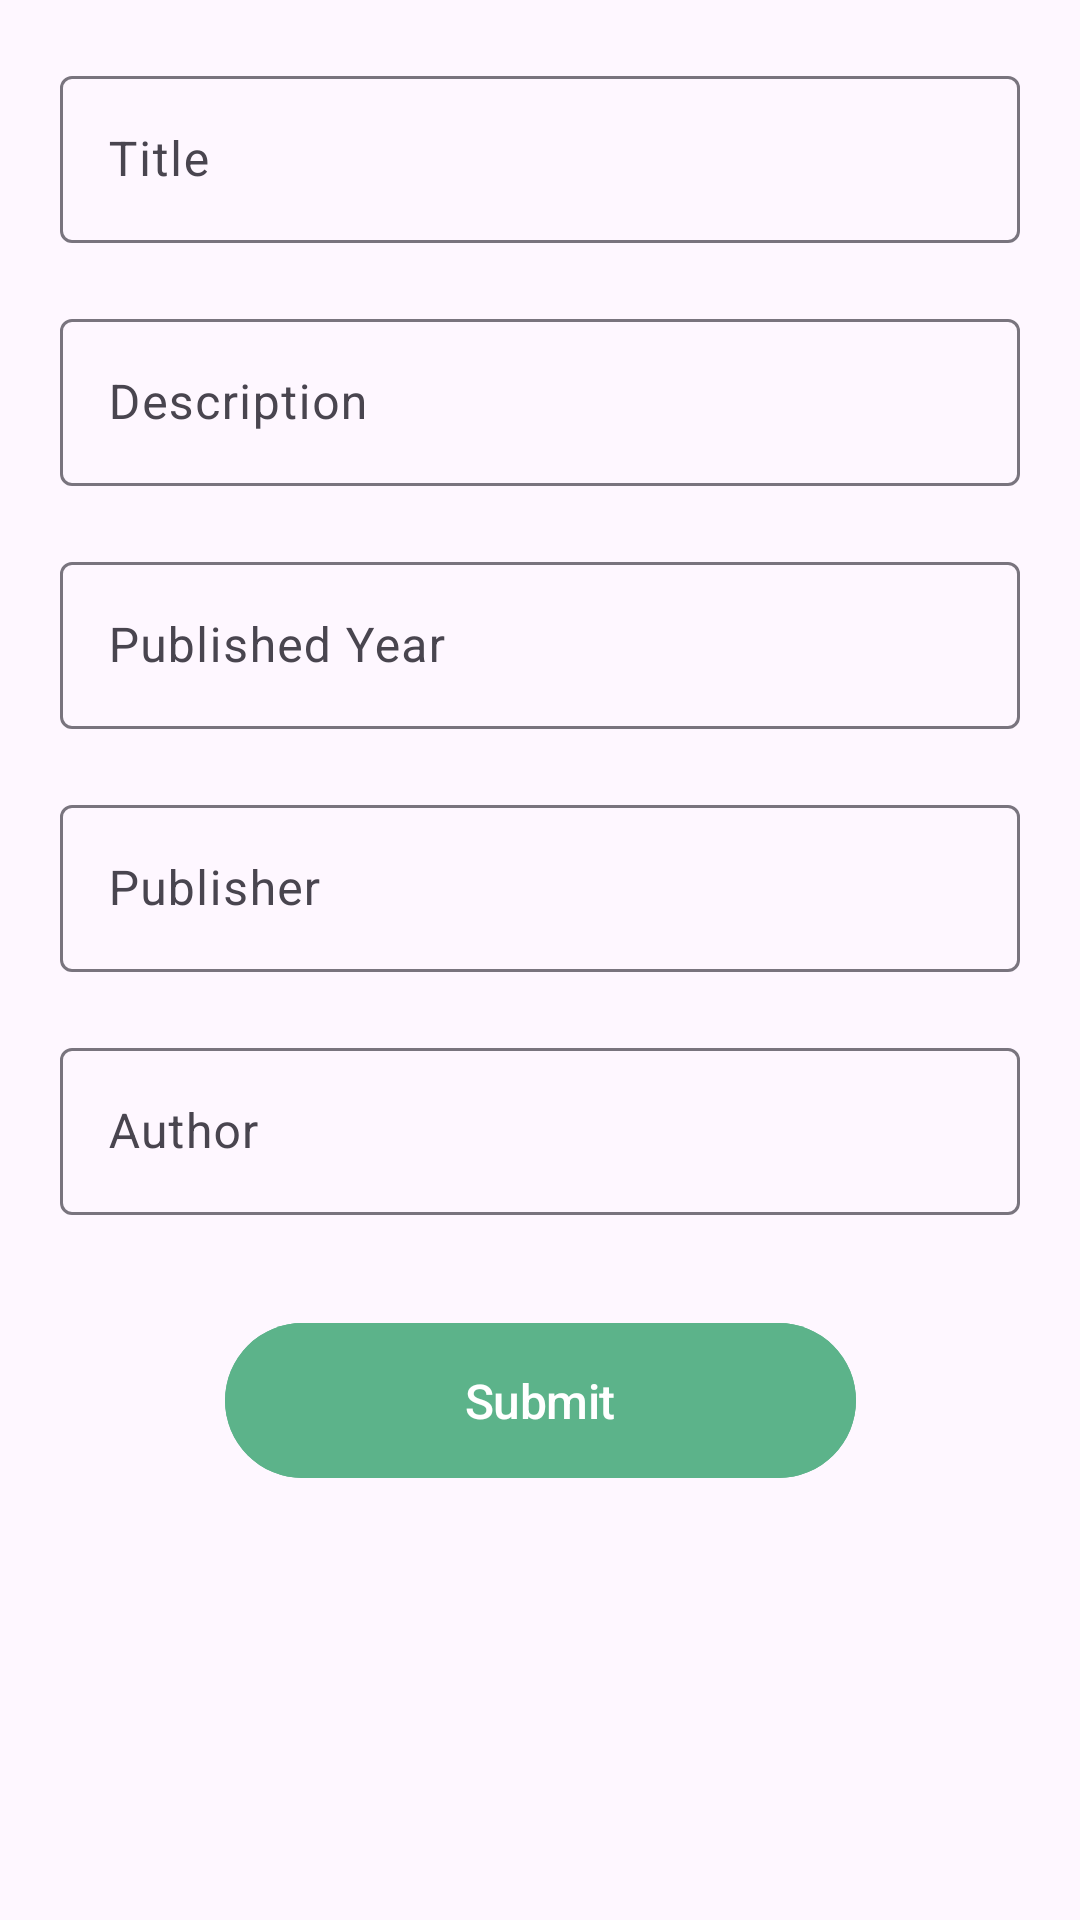

Reconstruct the res/layout file that produces this screen, plus the resources it refers to.
<!-- AndroidManifest.xml: application theme Theme.Bookshelf -->
<!-- res/layout/fragment_add_edit_book.xml -->
<?xml version="1.0" encoding="utf-8"?>
<layout xmlns:android="http://schemas.android.com/apk/res/android"
    xmlns:tools="http://schemas.android.com/tools"
    xmlns:app="http://schemas.android.com/apk/res-auto">

    <data>

    </data>

    <androidx.constraintlayout.widget.ConstraintLayout
        android:layout_width="match_parent"
        android:layout_height="match_parent"
        tools:context=".ui.addEditBook.AddEditBookFragment">

        <com.google.android.material.textfield.TextInputLayout
            android:id="@+id/title"
            android:layout_width="0dp"
            android:layout_height="wrap_content"
            android:layout_marginStart="20dp"
            android:layout_marginTop="20dp"
            android:layout_marginEnd="20dp"
            app:layout_constraintEnd_toEndOf="parent"
            app:layout_constraintStart_toStartOf="parent"
            app:layout_constraintTop_toTopOf="parent">

            <com.google.android.material.textfield.TextInputEditText
                android:id="@+id/titleTxt"
                android:layout_width="match_parent"
                android:layout_height="wrap_content"
                android:hint="Title"
                android:singleLine="true"
                android:textColorHint="@color/app_black" />
        </com.google.android.material.textfield.TextInputLayout>

        <com.google.android.material.textfield.TextInputLayout
            android:id="@+id/desc"
            android:layout_width="0dp"
            android:layout_height="wrap_content"
            android:layout_marginStart="20dp"
            android:layout_marginTop="20dp"
            android:layout_marginEnd="20dp"
            app:layout_constraintEnd_toEndOf="parent"
            app:layout_constraintStart_toStartOf="parent"
            app:layout_constraintTop_toBottomOf="@+id/title">

            <com.google.android.material.textfield.TextInputEditText
                android:id="@+id/descTxt"
                android:layout_width="match_parent"
                android:layout_height="wrap_content"
                android:hint="Description"
                android:textColorHint="@color/app_black" />
        </com.google.android.material.textfield.TextInputLayout>

        <com.google.android.material.textfield.TextInputLayout
            android:id="@+id/publishedYear"
            android:layout_width="0dp"
            android:layout_height="wrap_content"
            android:layout_marginStart="20dp"
            android:layout_marginTop="20dp"
            android:layout_marginEnd="20dp"
            app:layout_constraintEnd_toEndOf="parent"
            app:layout_constraintStart_toStartOf="parent"
            app:layout_constraintTop_toBottomOf="@+id/desc">

            <com.google.android.material.textfield.TextInputEditText
                android:id="@+id/publishedYearTxt"
                android:layout_width="match_parent"
                android:layout_height="wrap_content"
                android:hint="Published Year"
                android:singleLine="true"
                android:textColorHint="@color/app_black" />
        </com.google.android.material.textfield.TextInputLayout>

        <com.google.android.material.textfield.TextInputLayout
            android:id="@+id/publisher"
            android:layout_width="0dp"
            android:layout_height="wrap_content"
            android:layout_marginStart="20dp"
            android:layout_marginTop="20dp"
            android:layout_marginEnd="20dp"
            app:layout_constraintEnd_toEndOf="parent"
            app:layout_constraintStart_toStartOf="parent"
            app:layout_constraintTop_toBottomOf="@+id/publishedYear">

            <com.google.android.material.textfield.TextInputEditText
                android:id="@+id/publisherTxt"
                android:layout_width="match_parent"
                android:layout_height="wrap_content"
                android:hint="Publisher"
                android:singleLine="true"
                android:textColorHint="@color/app_black" />
        </com.google.android.material.textfield.TextInputLayout>

        <com.google.android.material.textfield.TextInputLayout
            android:id="@+id/author"
            android:layout_width="0dp"
            android:layout_height="wrap_content"
            android:layout_marginStart="20dp"
            android:layout_marginTop="20dp"
            android:layout_marginEnd="20dp"
            app:layout_constraintEnd_toEndOf="parent"
            app:layout_constraintStart_toStartOf="parent"
            app:layout_constraintTop_toBottomOf="@+id/publisher">

            <com.google.android.material.textfield.TextInputEditText
                android:id="@+id/authorTxt"
                android:layout_width="match_parent"
                android:layout_height="wrap_content"
                android:hint="Author"
                android:singleLine="true"
                android:textColorHint="@color/app_black" />
        </com.google.android.material.textfield.TextInputLayout>

        <com.google.android.material.button.MaterialButton
            android:id="@+id/submit"
            android:layout_width="wrap_content"
            android:layout_height="wrap_content"
            android:layout_marginTop="32dp"
            android:backgroundTint="@color/app_green"
            android:letterSpacing="-0.01"
            android:text="Submit"
            android:textAllCaps="false"
            android:textSize="16sp"
            android:paddingHorizontal="80dp"
            android:paddingVertical="15dp"
            app:layout_constraintEnd_toEndOf="@+id/title"
            app:layout_constraintStart_toStartOf="@+id/title"
            app:layout_constraintTop_toBottomOf="@+id/author" />

    </androidx.constraintlayout.widget.ConstraintLayout>
</layout>
<!-- resources referenced by this layout -->
<resources>
  <color name="app_black">#DE000000</color>
  <color name="app_green">#5cb38a</color>
  <style name="Theme.Bookshelf" parent="Base.Theme.Bookshelf" />
  <style name="Base.Theme.Bookshelf" parent="Theme.Material3.DayNight.NoActionBar">
          
          
          <item name="colorPrimary">@color/app_green</item>
          <item name="colorPrimaryVariant">@color/app_green</item>
          <item name="colorOnPrimary">@color/white</item>
          
          <item name="colorSecondary">@color/app_green</item>
          <item name="colorSecondaryVariant">@color/app_green</item>
          <item name="colorOnSecondary">@color/black</item>
      </style>
  <color name="white">#FFFFFFFF</color>
  <color name="black">#FF000000</color>
</resources>
